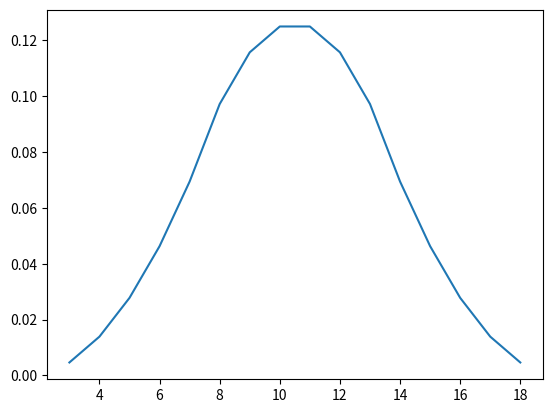

Python code for this plot:
import matplotlib.pyplot as plt


def three_dice(condition, sides=6):
  matches=0
  total=0

  for x in range(1,sides+1):
    for y in range(1,sides+1):
      for z in range(1,sides+1):
        if condition(x,y,z):
          matches=matches+1
          
        total=total+1
        
  return (matches, total, matches/total)



def greater_than(value):
  def condition(x,y,z):
    return x+y+z > value

  return condition


def equal_to(value):
  def condition(x,y,z):
    return x+y+z == value

  return condition

result = three_dice(greater_than(7))
print(result)
print(result[2])

three_dice(greater_than(29), 10)

three_dice(equal_to(3))

xs = list(range(3,19))
ys = [three_dice(equal_to(x))[2] for x in xs]
print('xs', xs)
print('ys', ys)
print('sum', sum(ys))


plt.plot(xs,ys)
plt.show()

